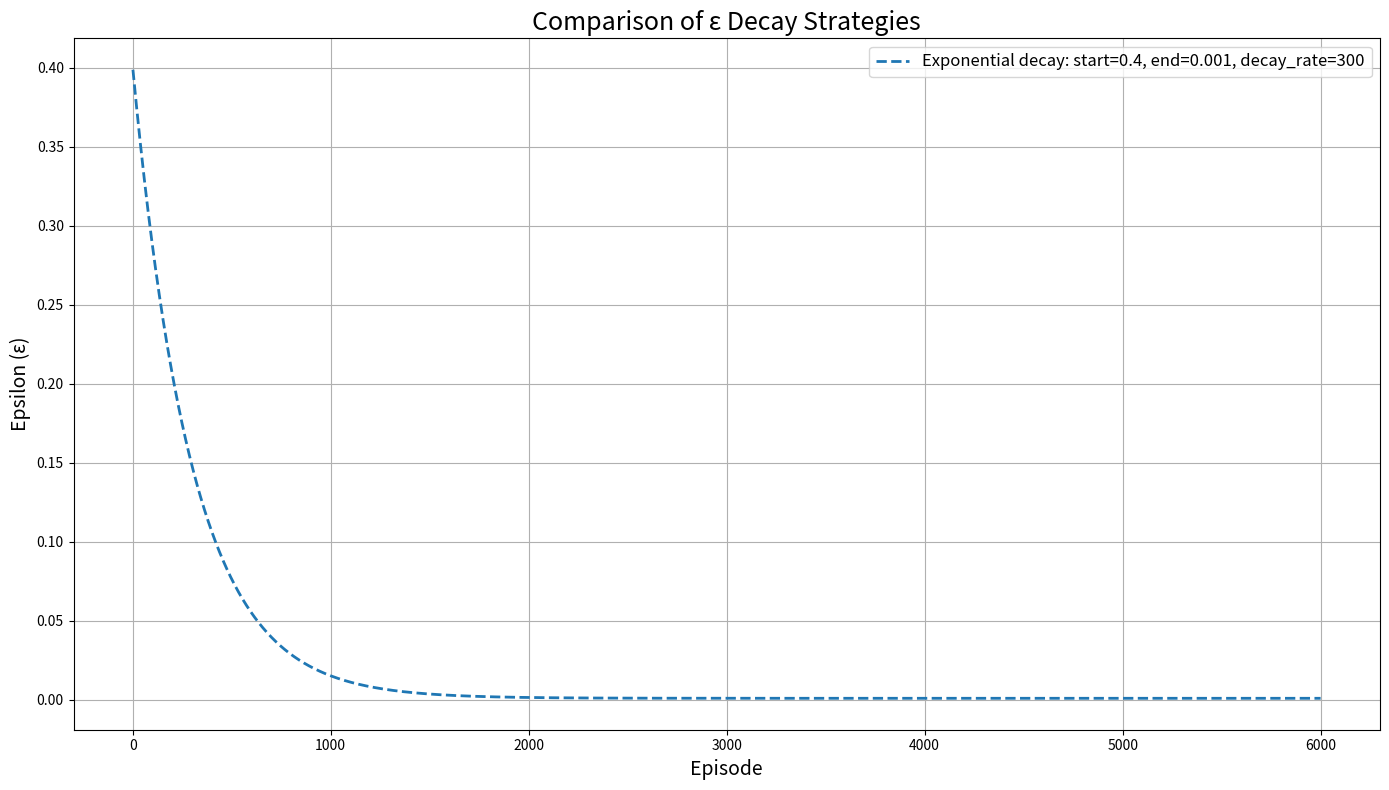

The script that saved this image:
import matplotlib.pyplot as plt
import numpy as np
import os

def linear_epsilon_decay(episode, max_episodes, min_epsilon=0.01):
    """
    Linear decay of ε from 1 to min_epsilon, decay process lasts for 0.8 * max_episodes.
    
    Parameters:
        episode (int): Current training episode.
        max_episodes (int): Maximum number of training episodes.
        min_epsilon (float, optional): Minimum ε value. Default is 0.01.
        
    Returns:
        float: Current ε value.
    """
    return max(min_epsilon, 1 - episode / (0.8 * max_episodes))

def exponential_epsilon_decay(episode, epsilon_start, epsilon_end, decay_rate):
    """
    Exponential decay of ε from epsilon_start to epsilon_end, decay rate controlled by decay_rate.
    
    Parameters:
        episode (int): Current training episode.
        epsilon_start (float): Initial ε value.
        epsilon_end (float): Final ε value.
        decay_rate (float): Decay rate.
        
    Returns:
        float: Current ε value.
    """
    return epsilon_end + (epsilon_start - epsilon_end) * np.exp(-1. * episode / decay_rate)

def plot_epsilon_decay(total_episodes, linear_params_list, exponential_params_list):
    """
    Plot curves for linear decay and exponential decay ε strategies and save the graph.
    
    Parameters:
        total_episodes (int): Total number of episodes to consider for plotting.
        linear_params_list (list of dict): List of parameters for linear decay strategy, each dict contains 'max_episodes' and 'min_epsilon'.
        exponential_params_list (list of dict): List of parameters for exponential decay strategy, each dict contains 'epsilon_start', 'epsilon_end' and 'decay_rate'.
    """
    episodes = np.arange(1, total_episodes + 1)
    plt.figure(figsize=(14, 8))
    
    # Plot linear decay curves
    for params in linear_params_list:
        max_eps = params.get('max_episodes', 1000)
        min_eps = params.get('min_epsilon', 0.01)
        epsilons = [linear_epsilon_decay(ep, max_eps, min_eps) for ep in episodes]
        label = f"Linear decay: max_episodes={max_eps}, min_epsilon={min_eps}"
        plt.plot(episodes, epsilons, label=label, linestyle='-', linewidth=2)
    
    # Plot exponential decay curves
    for params in exponential_params_list:
        epsilon_start = params.get('epsilon_start', 1.0)
        epsilon_end = params.get('epsilon_end', 0.01)
        decay_rate = params.get('decay_rate', 500)
        epsilons = [exponential_epsilon_decay(ep, epsilon_start, epsilon_end, decay_rate) for ep in episodes]
        label = f"Exponential decay: start={epsilon_start}, end={epsilon_end}, decay_rate={decay_rate}"
        plt.plot(episodes, epsilons, label=label, linestyle='--', linewidth=2)
    
    plt.title('Comparison of ε Decay Strategies', fontsize=18)
    plt.xlabel('Episode', fontsize=14)
    plt.ylabel('Epsilon (ε)', fontsize=14)
    plt.legend(fontsize=12)
    plt.grid(True)
    plt.tight_layout()
    
    # Create the directory if it doesn't exist
    save_dir = "runs/compare_q_DQN_random"
    os.makedirs(save_dir, exist_ok=True)
    
    # Save the figure
    plt.savefig(os.path.join(save_dir, "epsilon_decay_comparison.png"))
    plt.close()  # Close the figure to free up memory

if __name__ == "__main__":
    # Define total number of training episodes
    total_episodes = 6000
    
    # Define different parameter settings for linear decay strategy
    linear_params_list = [
        # {'max_episodes': 10000, 'min_epsilon': 0.01},
        # {'max_episodes': 8000, 'min_epsilon': 0.05},
        # {'max_episodes': 6000, 'min_epsilon': 0.1}
    ]
    
    # Define different parameter settings for exponential decay strategy
    exponential_params_list = [
        {'epsilon_start': 0.4, 'epsilon_end': 0.001, 'decay_rate': 300}
        # {'epsilon_start': 1.0, 'epsilon_end': 0.05, 'decay_rate': 3000},
        # {'epsilon_start': 1.0, 'epsilon_end': 0.1, 'decay_rate': 1000}
    ]
    
    # Plot ε decay curves
    plot_epsilon_decay(total_episodes, linear_params_list, exponential_params_list)
